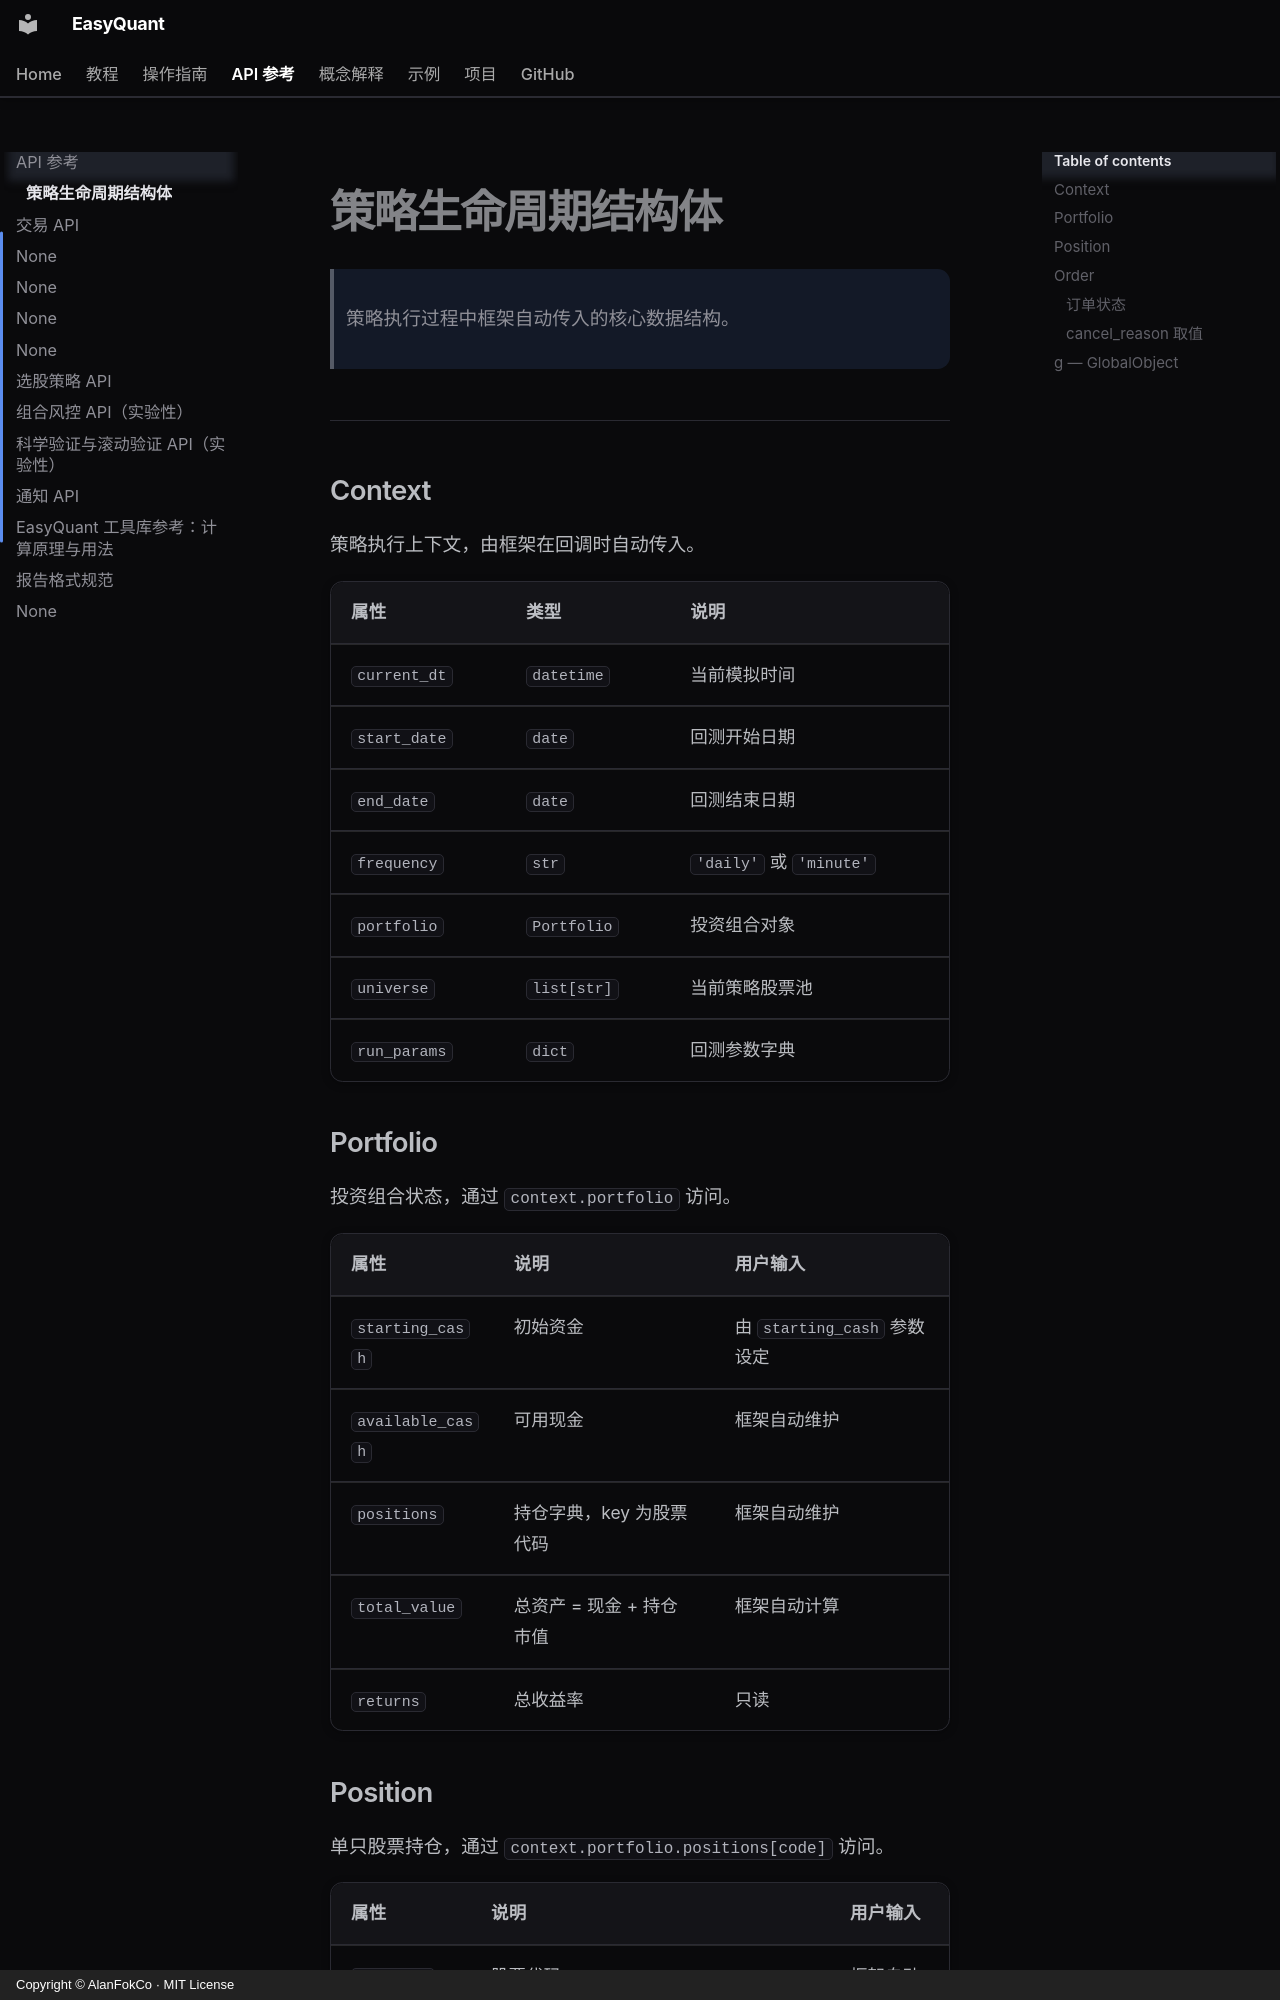

repository: AlanFokCo/EasyQuant · page: reference/structures/index.html · generator: mkdocs · copyright: Copyright © AlanFokCo · MIT License

# 策略生命周期结构体

> 策略执行过程中框架自动传入的核心数据结构。

---

## Context

策略执行上下文，由框架在回调时自动传入。

| 属性 | 类型 | 说明 |
|------|------|------|
| `current_dt` | `datetime` | 当前模拟时间 |
| `start_date` | `date` | 回测开始日期 |
| `end_date` | `date` | 回测结束日期 |
| `frequency` | `str` | `'daily'` 或 `'minute'` |
| `portfolio` | `Portfolio` | 投资组合对象 |
| `universe` | `list[str]` | 当前策略股票池 |
| `run_params` | `dict` | 回测参数字典 |

## Portfolio

投资组合状态，通过 `context.portfolio` 访问。

| 属性 | 说明 | 用户输入 |
|------|------|----------|
| `starting_cash` | 初始资金 | 由 `starting_cash` 参数设定 |
| `available_cash` | 可用现金 | 框架自动维护 |
| `positions` | 持仓字典，key 为股票代码 | 框架自动维护 |
| `total_value` | 总资产 = 现金 + 持仓市值 | 框架自动计算 |
| `returns` | 总收益率 | 只读 |
